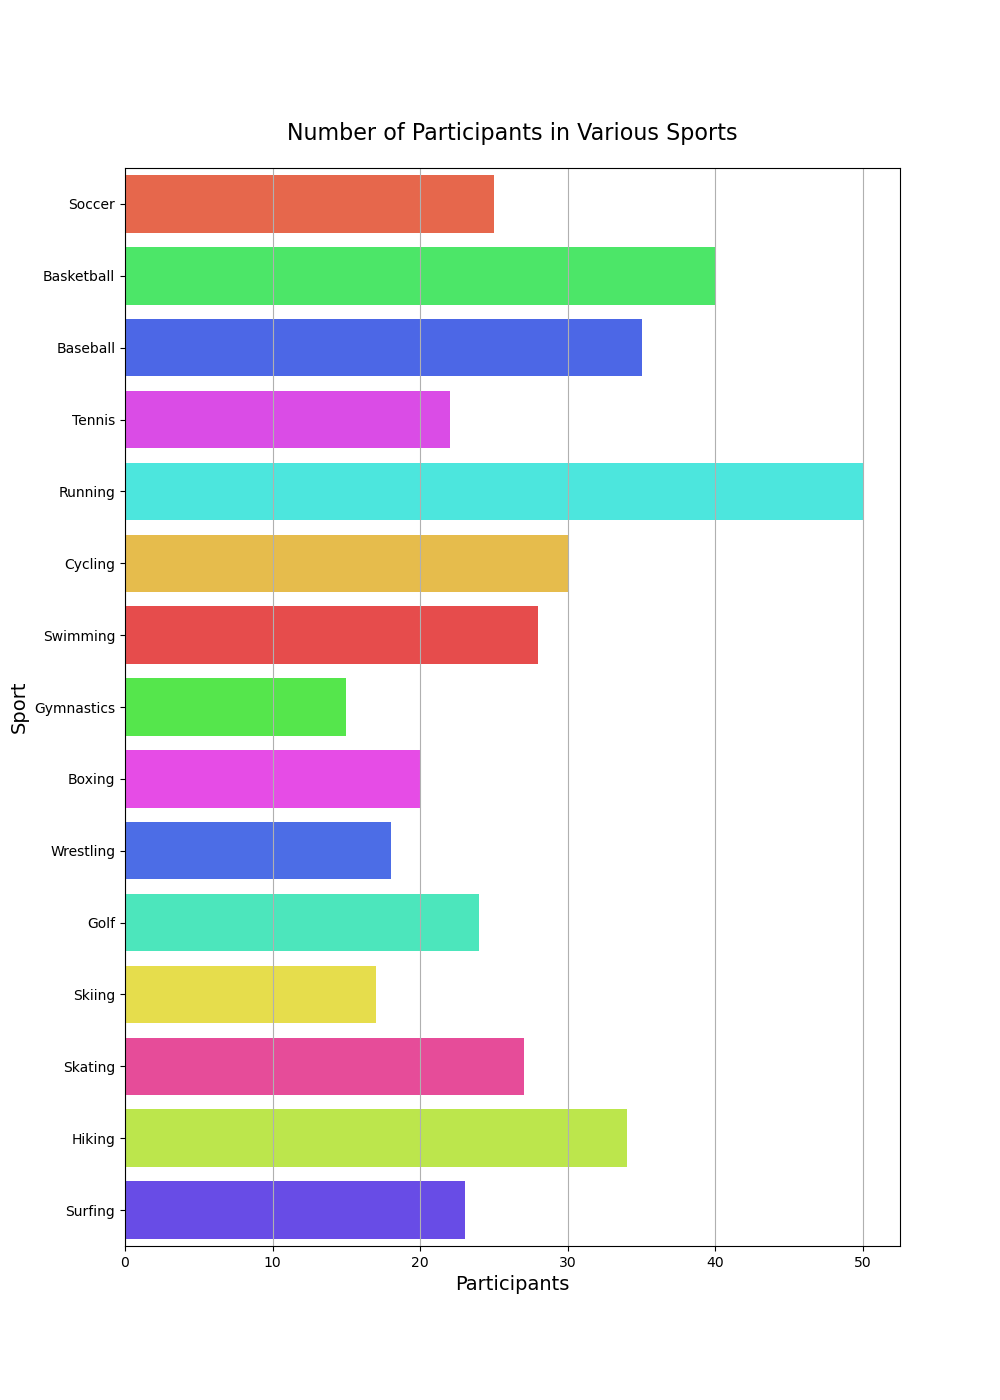

The file beside this chart, header and first rows:
Sport, Participants
Soccer, 25
Basketball, 40
Baseball, 35
Tennis, 22
Running, 50
Cycling, 30
Swimming, 28
Gymnastics, 15
Boxing, 20
Wrestling, 18
Golf, 24
Skiing, 17
Skating, 27
Hiking, 34
Surfing, 23
